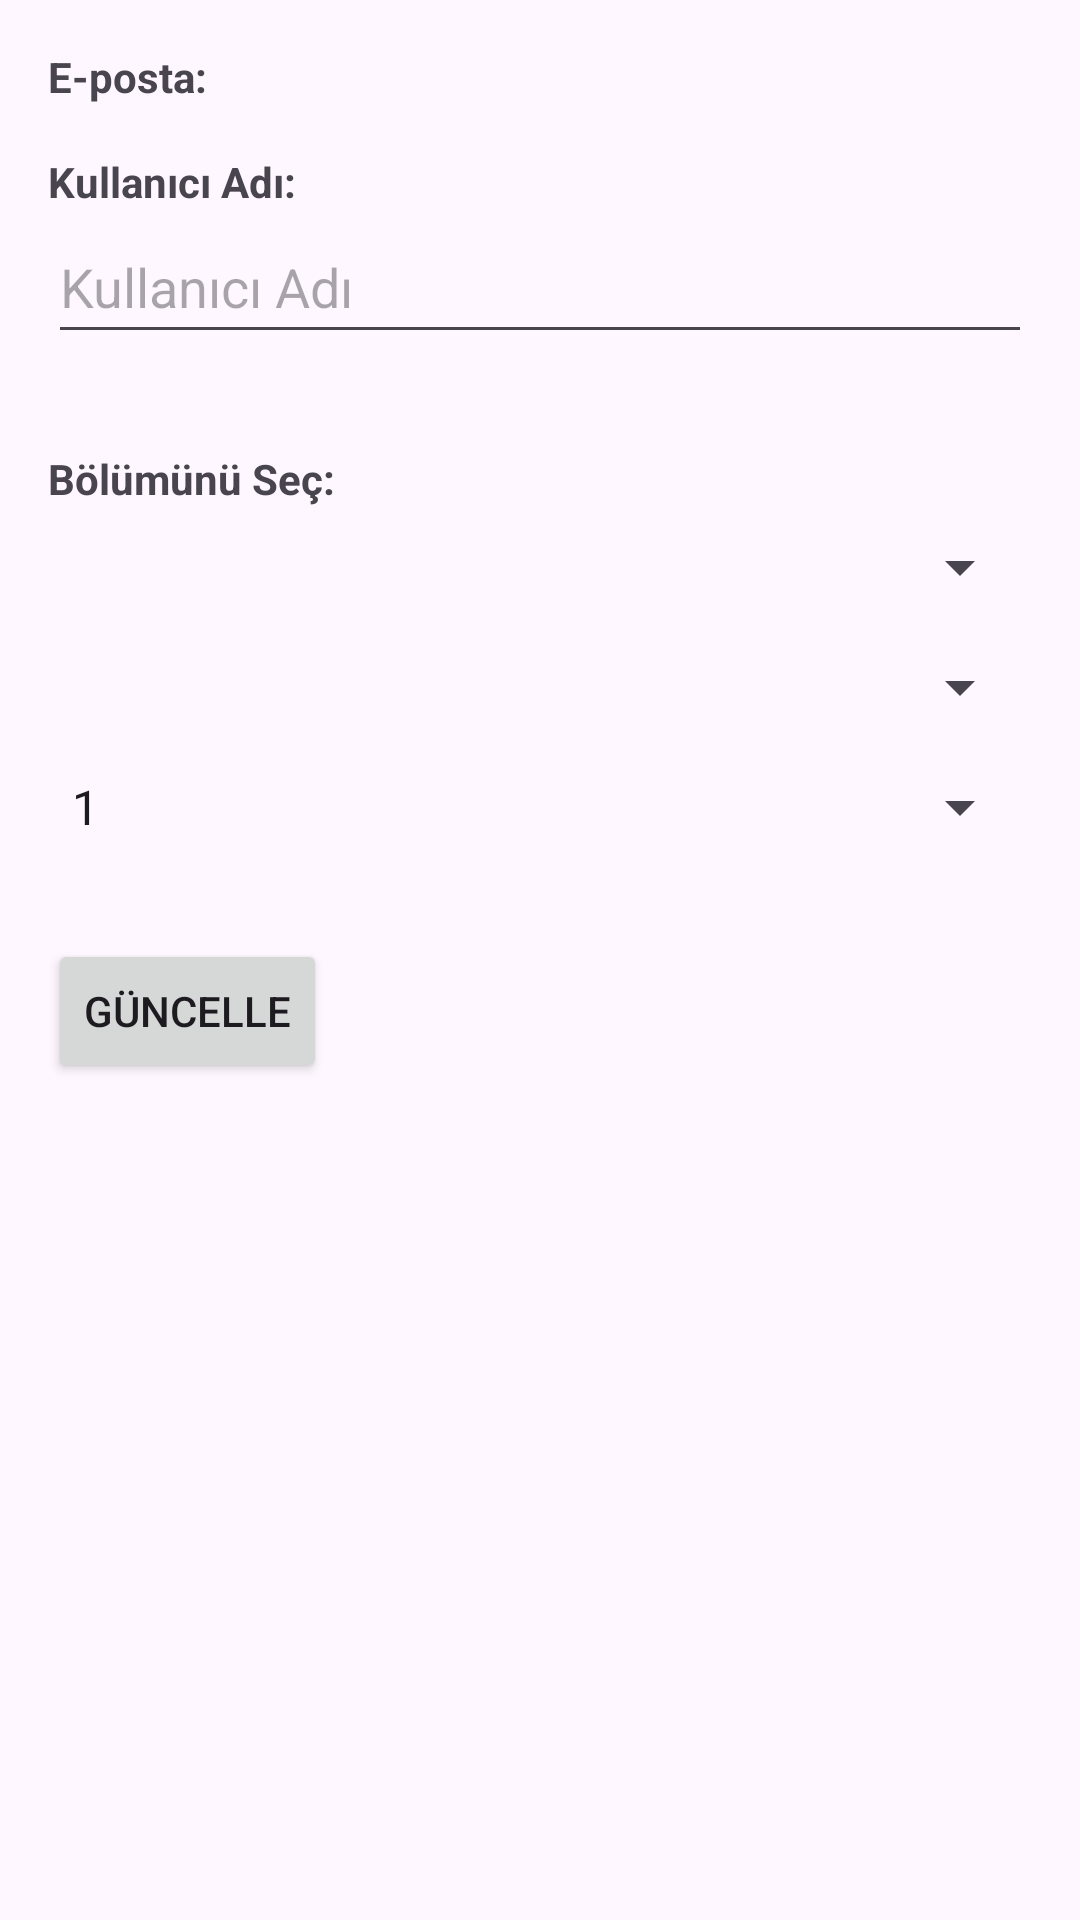

The Android layout XML behind this screen, and the referenced resources:
<!-- AndroidManifest.xml: application theme Theme.AllOne -->
<!-- res/layout/profile_layout.xml -->
<LinearLayout xmlns:android="http://schemas.android.com/apk/res/android"
    xmlns:tools="http://schemas.android.com/tools"
    android:layout_width="match_parent"
    android:layout_height="match_parent"
    android:orientation="vertical"
    android:padding="16dp">

    <TextView
        android:id="@+id/emailTextView"
        android:layout_width="wrap_content"
        android:layout_height="wrap_content"
        android:text="E-posta:"
        android:textStyle="bold"
        android:layout_marginBottom="16dp"
        tools:ignore="HardcodedText" />

    <TextView
        android:layout_width="wrap_content"
        android:layout_height="wrap_content"
        android:text="Kullanıcı Adı:"
        android:textStyle="bold"
        tools:ignore="HardcodedText" />

    <EditText
        android:id="@+id/usernameEditText"
        android:layout_width="match_parent"
        android:layout_height="wrap_content"
        android:hint="Kullanıcı Adı"
        android:inputType="text"
        android:minHeight="48dp"
        android:layout_marginBottom="16dp"
        tools:ignore="Autofill,HardcodedText,VisualLintTextFieldSize" />

    <TextView
        android:layout_width="wrap_content"
        android:layout_height="wrap_content"
        android:text="Bölümünü Seç:"
        android:textStyle="bold"
        android:layout_marginTop="16dp"
        android:layout_marginBottom="8dp"
        tools:ignore="HardcodedText" />

    <Spinner
        android:id="@+id/fakultespinner"
        android:layout_width="match_parent"
        android:layout_height="wrap_content"
        android:layout_marginBottom="16dp" />

    <Spinner
        android:id="@+id/bolumspinner"
        android:layout_width="match_parent"
        android:layout_height="wrap_content"
        android:layout_marginBottom="16dp" />

    <Spinner
        android:id="@+id/sinifspinner"
        android:layout_width="match_parent"
        android:layout_height="wrap_content"
        android:layout_marginBottom="16dp"
        android:entries="@array/siniflar" />

    <Button
        android:id="@+id/updateProfileButton"
        android:layout_width="wrap_content"
        android:layout_height="wrap_content"
        android:layout_marginTop="16dp"
        android:text="Güncelle"
        tools:ignore="HardcodedText" />

</LinearLayout>
<!-- resources referenced by this layout -->
<resources>
  <string-array name="siniflar">
          <item>1</item>
          <item>2</item>
          <item>3</item>
          <item>4</item>
          <item>uzatma</item>
      </string-array>
  <style name="Theme.AllOne" parent="Base.Theme.AllOne" />
  <style name="Base.Theme.AllOne" parent="Theme.Material3.DayNight.NoActionBar">
          
          
      </style>
</resources>
